Run: headless pygame with SDL's dummy video driver; simulated clock (each Clock.tick advances the game by its frame time, no real sleeping); random seed 0; keys injected as events and as key.get_pressed() state; no mouse input.
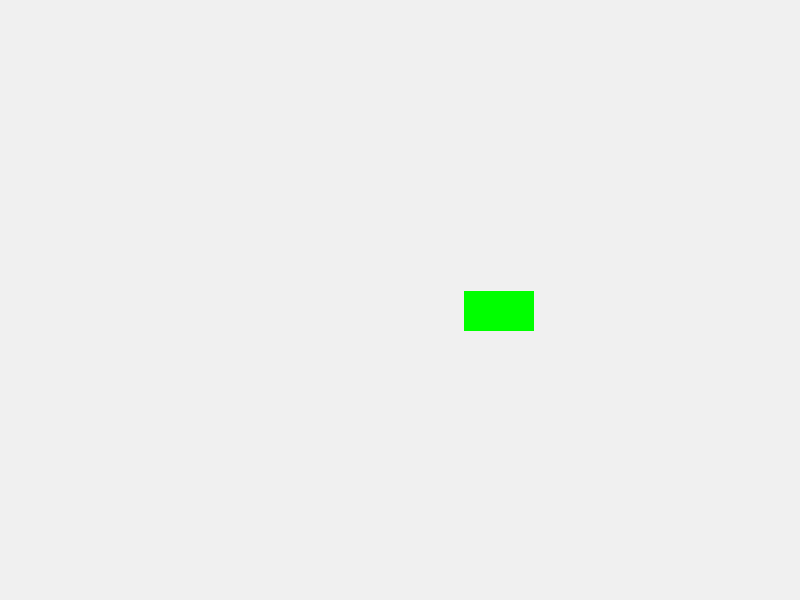
Frame 1 of 4 · flips 1–60 · no input
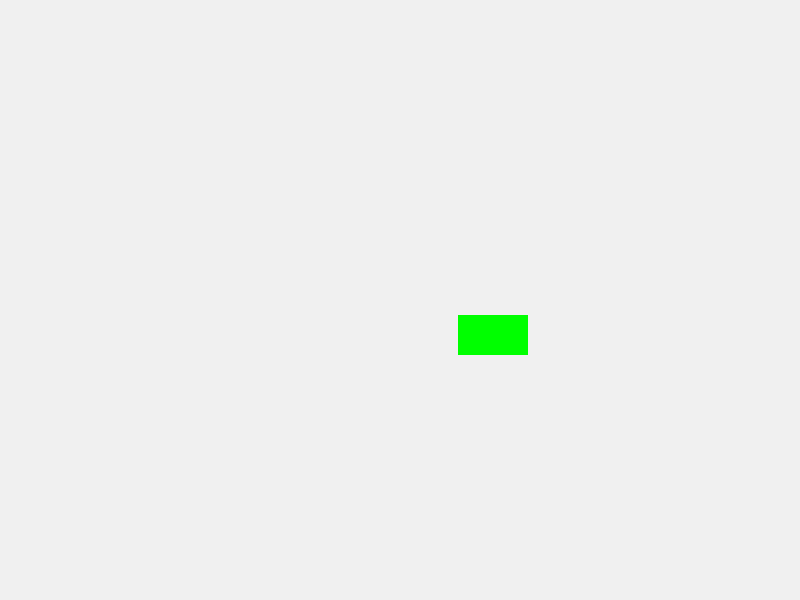
Frame 2 of 4 · flips 61–180 · tapped SPACE, RETURN · held RIGHT (→), D
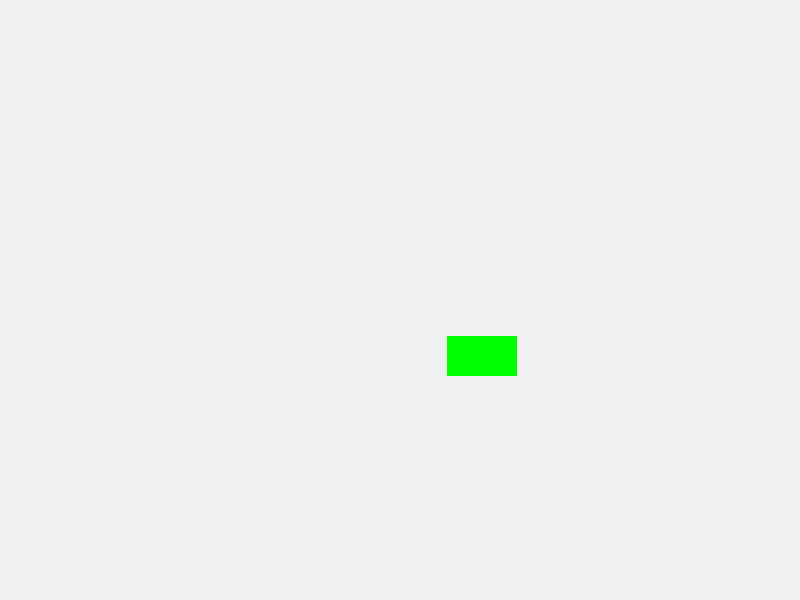
Frame 3 of 4 · flips 181–300 · held DOWN (↓), S
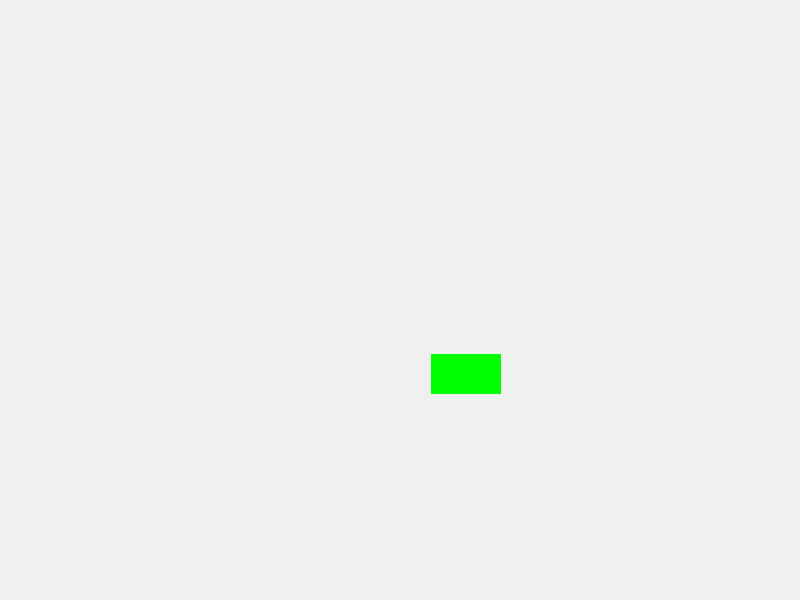
Frame 4 of 4 · flips 301–420 · held LEFT (←), A, UP (↑), W

The pygame program that drew these frames:

import pygame
import math

pygame.init()
ventana = pygame.display.set_mode((800, 600))
pygame.display.set_caption("Rectángulo Circular(trayectoria pedefinida)")

corriendo = True


lado_x = 70
lado_y = 40


centro_x = 400
centro_y = 300
radio = 100


angulo = 0
velocidad_angular = 0.002

while corriendo:
    for evento in pygame.event.get():
        if evento.type == pygame.QUIT:
            corriendo = False

    ventana.fill((240, 240, 240))
    x = centro_x + int(radio * math.cos(angulo)) - lado_x // 2
    y = centro_y + int(radio * math.sin(angulo)) - lado_y // 2
    pygame.draw.rect(ventana, (0, 255, 0), (x, y, lado_x, lado_y))

    pygame.display.update()
    angulo += velocidad_angular

pygame.quit()
